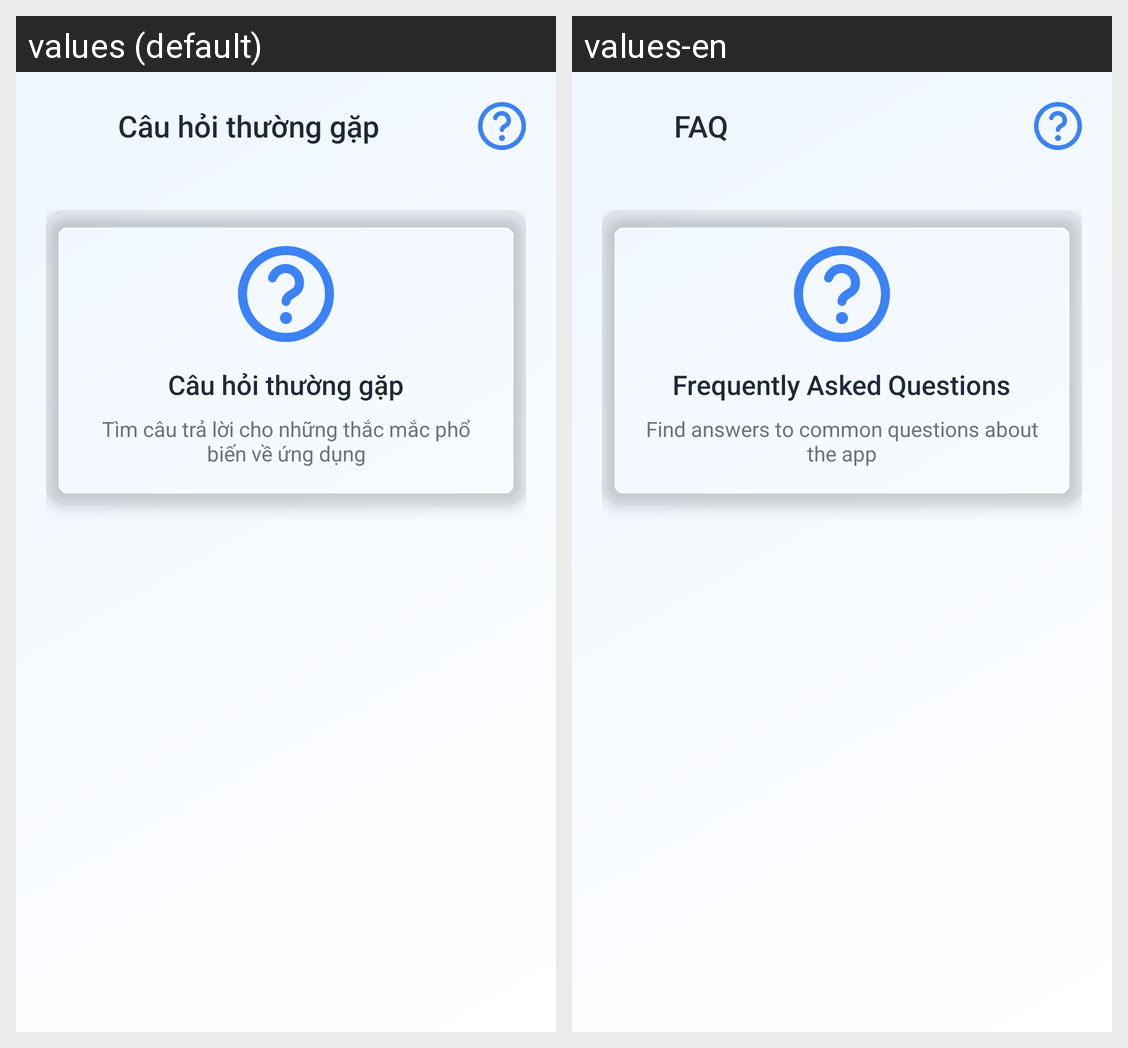

The Android screen above is rendered under two locales of the same app. Produce the string resources it draws, with the default and per-locale values.
Android screen res/layout/fragment_profile_faq.xml rendered under 2 locales, left to right: values (default), values-en. Device: Nexus 5 (rendered at 1080×1920; each locale shown at half size, 540×960, under a caption strip naming it); theme AppTheme.
Strings drawn on this screen, with the default value and each locale's value (text and hints the layout hard-codes, and strings that could not be matched under every locale, appear in the picture but are not listed):

faq
  values: Câu hỏi thường gặp
  values-en: FAQ

faq_welcome
  values: Câu hỏi thường gặp
  values-en: Frequently Asked Questions

faq_subtitle
  values: Tìm câu trả lời cho những thắc mắc phổ biến về ứng dụng
  values-en: Find answers to common questions about the app
